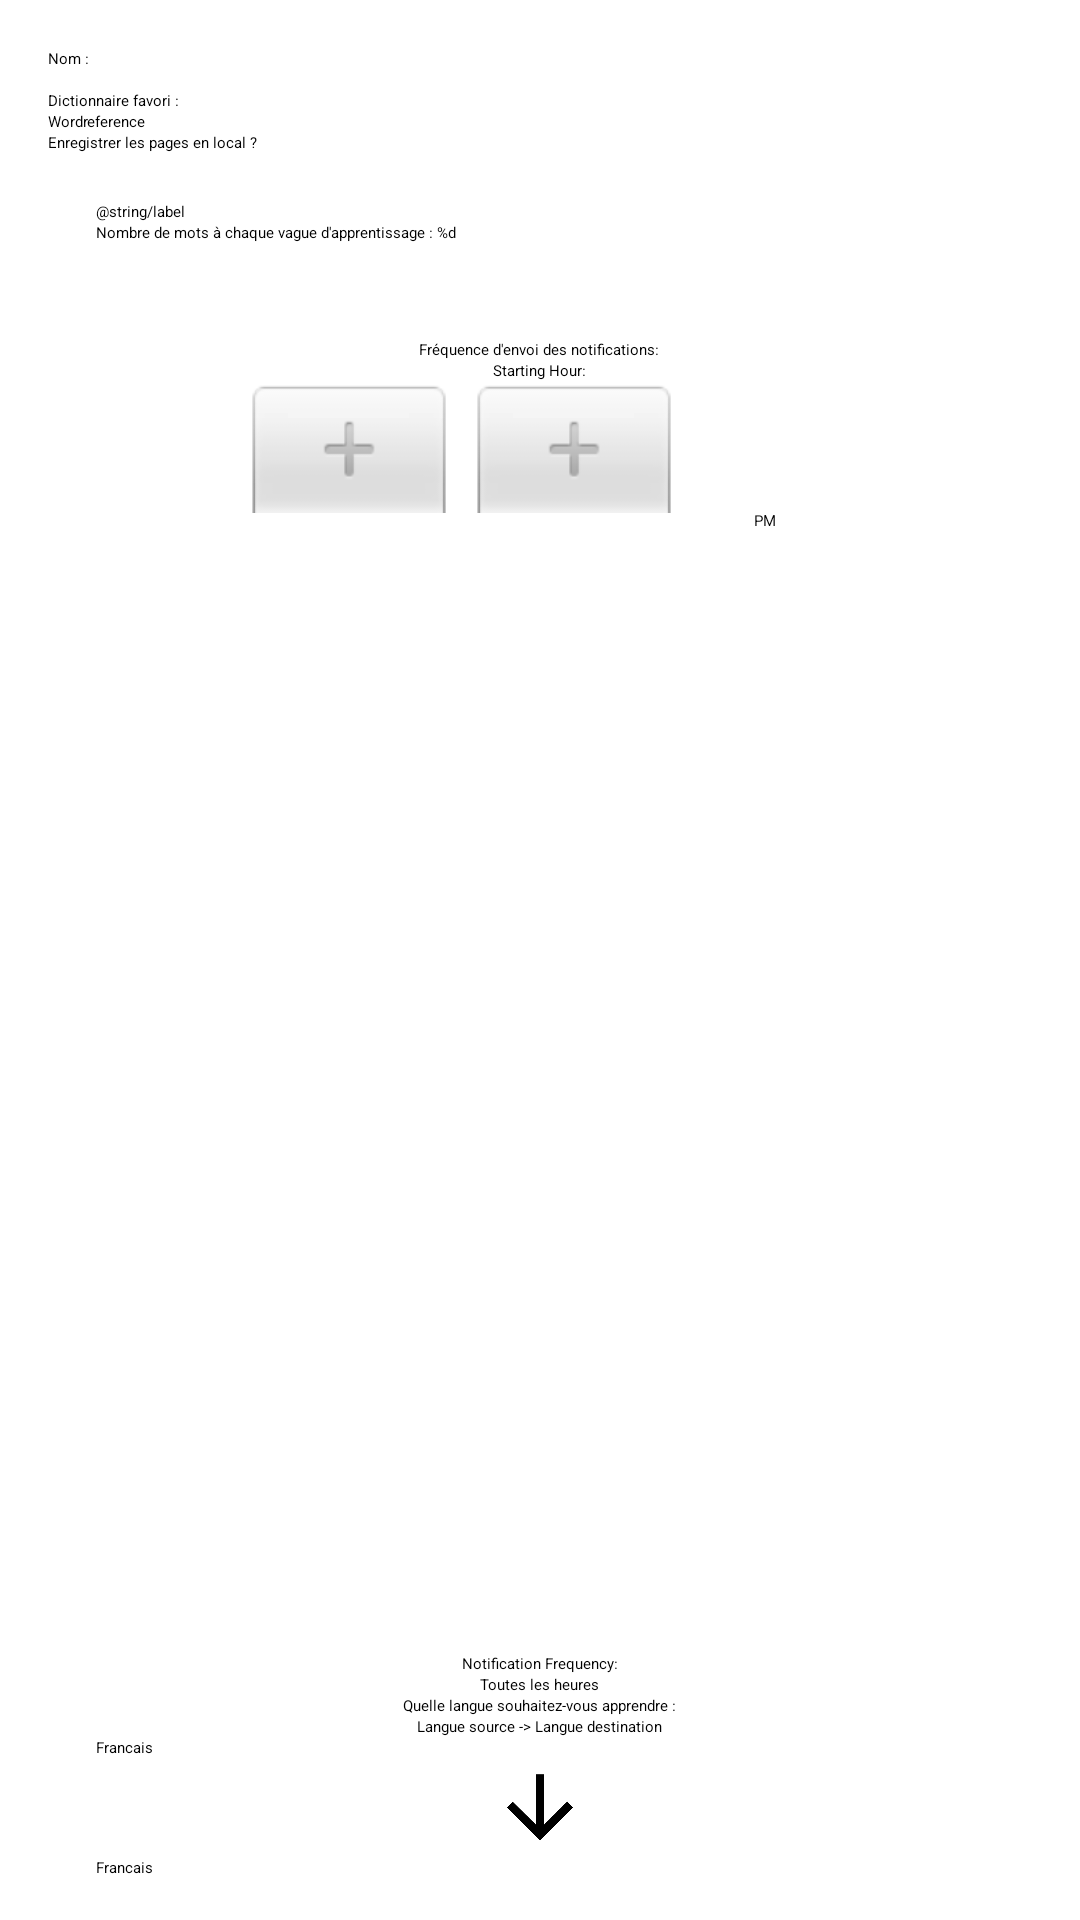

This screen was rendered from an Android layout file. Write that file and the resources it references.
<!-- AndroidManifest.xml: application theme Theme.ProjetHamimi_kaabeche -->
<!-- res/layout/activity_settings.xml -->
<ScrollView xmlns:tools="http://schemas.android.com/tools"
    android:layout_width="match_parent"
    android:layout_height="2dp"
    xmlns:android="http://schemas.android.com/apk/res/android">

    <LinearLayout
        android:layout_width="match_parent"
        android:layout_height="wrap_content"
        android:orientation="vertical"
        android:padding="16dp">

        <TextView
            android:id="@+id/name_label_text_view"
            android:layout_width="wrap_content"
            android:layout_height="wrap_content"
            android:text="@string/name_label" />

        <EditText
            android:id="@+id/name_edit_text"
            android:layout_width="match_parent"
            android:layout_height="wrap_content"
            android:autofillHints=""
            tools:ignore="LabelFor"
            android:inputType="text"/>

        <TextView
            android:id="@+id/favorite_dictionary_label_text_view"
            android:layout_width="wrap_content"
            android:layout_height="wrap_content"
            android:text="@string/favorite_dictionary_label" />

        <Spinner
            android:id="@+id/favorite_dictionary_spinner"
            android:layout_width="match_parent"
            android:layout_height="wrap_content"
            android:entries="@array/dictionaries" />

        <CheckBox
            android:id="@+id/save_pages_locally_check_box"
            android:layout_width="wrap_content"
            android:layout_height="wrap_content"
            android:text="@string/save_pages_locally" />
        <LinearLayout
            android:layout_width="match_parent"
            android:layout_height="wrap_content"
            android:orientation="vertical"
            android:padding="16dp">

            

            <TextView
                android:id="@+id/words_per_wave_label_text_view"
                android:layout_width="wrap_content"
                android:layout_height="wrap_content"
                android:text="@string/label"
                tools:ignore="PrivateResource" />

            <SeekBar
                android:id="@+id/words_per_wave_seek_bar"
                android:layout_width="match_parent"
                android:layout_height="wrap_content"
                android:max="15"
                />

            <TextView
                android:id="@+id/words_per_wave_text_view"
                android:layout_width="wrap_content"
                android:layout_height="wrap_content"
                android:text="@string/words_per_wave" />

        </LinearLayout>
        <LinearLayout
            android:layout_width="match_parent"
            android:layout_height="wrap_content"
            android:orientation="vertical"
            android:padding="16dp"
            android:gravity="center"
            >


            

            <TextView
                android:id="@+id/notification_frequency_label_text_view"
                android:layout_width="wrap_content"
                android:layout_height="wrap_content"
                android:text="@string/notification_frequency_label" />

            <TextView
                android:layout_width="wrap_content"
                android:layout_height="wrap_content"
                android:text="Starting Hour:" />

            <TimePicker
                android:id="@+id/starting_hour_picker"
                android:layout_width="394dp"
                android:layout_height="424dp" />

            <TextView
                android:layout_width="wrap_content"
                android:layout_height="wrap_content"
                android:text="Notification Frequency:" />

            <Spinner
                android:id="@+id/notification_frequency_spinner"
                android:layout_width="wrap_content"
                android:layout_height="wrap_content"
                android:entries="@array/notification_frequencies" />

            <TextView
                android:id="@+id/learning_language_label_text_view"
                android:layout_width="wrap_content"
                android:layout_height="wrap_content"
                android:text="@string/learning_language_label" />
            <TextView
                android:id="@+id/Help"
                android:layout_width="wrap_content"
                android:layout_height="wrap_content"
                android:text="@string/langue_source_langue_destination" />

            <Spinner
                android:id="@+id/learningSource_language_spinner"
                android:layout_width="match_parent"
                android:layout_height="wrap_content"
                android:entries="@array/languages" />


            <ImageView
                android:layout_width="34dp"
                android:layout_height="33dp"
                android:src="@drawable/arrow"
                android:contentDescription="@string/fleche" />

            <Spinner
                android:id="@+id/learning_language_spinner"
                android:layout_width="match_parent"
                android:layout_height="wrap_content"
                android:entries="@array/languages" />

        </LinearLayout>

        <LinearLayout
            android:layout_width="match_parent"
            android:layout_height="wrap_content"
            android:gravity="center_horizontal"
            android:orientation="horizontal">

            <Button
                android:id="@+id/select_dictionary_button"
                android:layout_width="wrap_content"
                android:layout_height="wrap_content"
                android:text="@string/select_dictionary_label"
                tools:ignore="UsingOnClickInXml"
                />

        </LinearLayout>

        <LinearLayout
            android:layout_width="match_parent"
            android:layout_height="wrap_content"
            android:layout_gravity="bottom|end"
            android:orientation="horizontal">

            <Button
                android:id="@+id/save_button"
                android:layout_width="wrap_content"
                android:layout_height="wrap_content"
                android:text="@string/save_label"
                style="?android:attr/buttonBarButtonStyle" />

            <Button
                android:id="@+id/cancel_button"
                style="?android:attr/buttonBarButtonStyle"
                android:layout_width="wrap_content"
                android:layout_height="wrap_content"
                android:text="@string/return_label" />


        </LinearLayout>

        <LinearLayout
            android:layout_width="match_parent"
            android:layout_height="wrap_content"
            android:gravity="center_horizontal"
            android:orientation="horizontal">

        <TextView
            android:id="@+id/error_message"
            android:layout_width="wrap_content"
            android:layout_height="wrap_content"
            android:textColor="@color/error"
            android:visibility="gone" />


        </LinearLayout>
    </LinearLayout>
        </ScrollView>
<!-- resources referenced by this layout -->
<resources>
  <string-array name="dictionaries">
          <item>Wordreference</item>
          <item>Google</item>
          <item>Reverso</item>
      </string-array>
  <string-array name="languages">
          <item>Francais</item>
          <item>Anglais</item>
          <item>Espagnol</item>
          <item>Allemand</item>
      </string-array>
  <string-array name="notification_frequencies">
          <item>Toutes les heures</item>
          <item>Tous les jours</item>
          <item>Toutes les semaines</item>
          <item>Tous les mois</item>
      </string-array>
  <color name="error">#FF0000</color>
  <!-- drawable arrow: png bitmap (drawable, 5091 bytes) -->
  <string name="favorite_dictionary_label">Dictionnaire favori :</string>
  <string name="fleche">Fleche</string>
  <string name="langue_source_langue_destination">Langue source -&gt; Langue destination</string>
  <string name="learning_language_label">Quelle langue souhaitez-vous apprendre :</string>
  <string name="name_label">Nom :</string>
  <string name="notification_frequency_label">Fréquence d\'envoi des notifications:</string>
  <string name="return_label">Retour</string>
  <string name="save_label">Sauvegarder</string>
  <string name="save_pages_locally">Enregistrer les pages en local ?</string>
  <string name="select_dictionary_label">Sélectionner un dictionnaire à gérer</string>
  <string name="words_per_wave">Nombre de mots à chaque vague d\'apprentissage : %d</string>
  <style name="Theme.ProjetHamimi_kaabeche" parent="Theme.MaterialComponents.DayNight.DarkActionBar">
          
          <item name="colorPrimary">@color/purple_500</item>
          <item name="colorPrimaryVariant">@color/purple_700</item>
          <item name="colorOnPrimary">@color/white</item>
          
          <item name="colorSecondary">@color/teal_200</item>
          <item name="colorSecondaryVariant">@color/teal_700</item>
          <item name="colorOnSecondary">@color/black</item>
          
          <item name="android:statusBarColor">?attr/colorPrimaryVariant</item>
          
      </style>
  <color name="purple_500">#A18F8F</color>
  <color name="purple_700">#E1B09D</color>
  <color name="white">#FFFFFF</color>
  <color name="teal_200">#DD997E</color>
  <color name="teal_700">#FF018786</color>
  <color name="black">#FF000000</color>
</resources>
